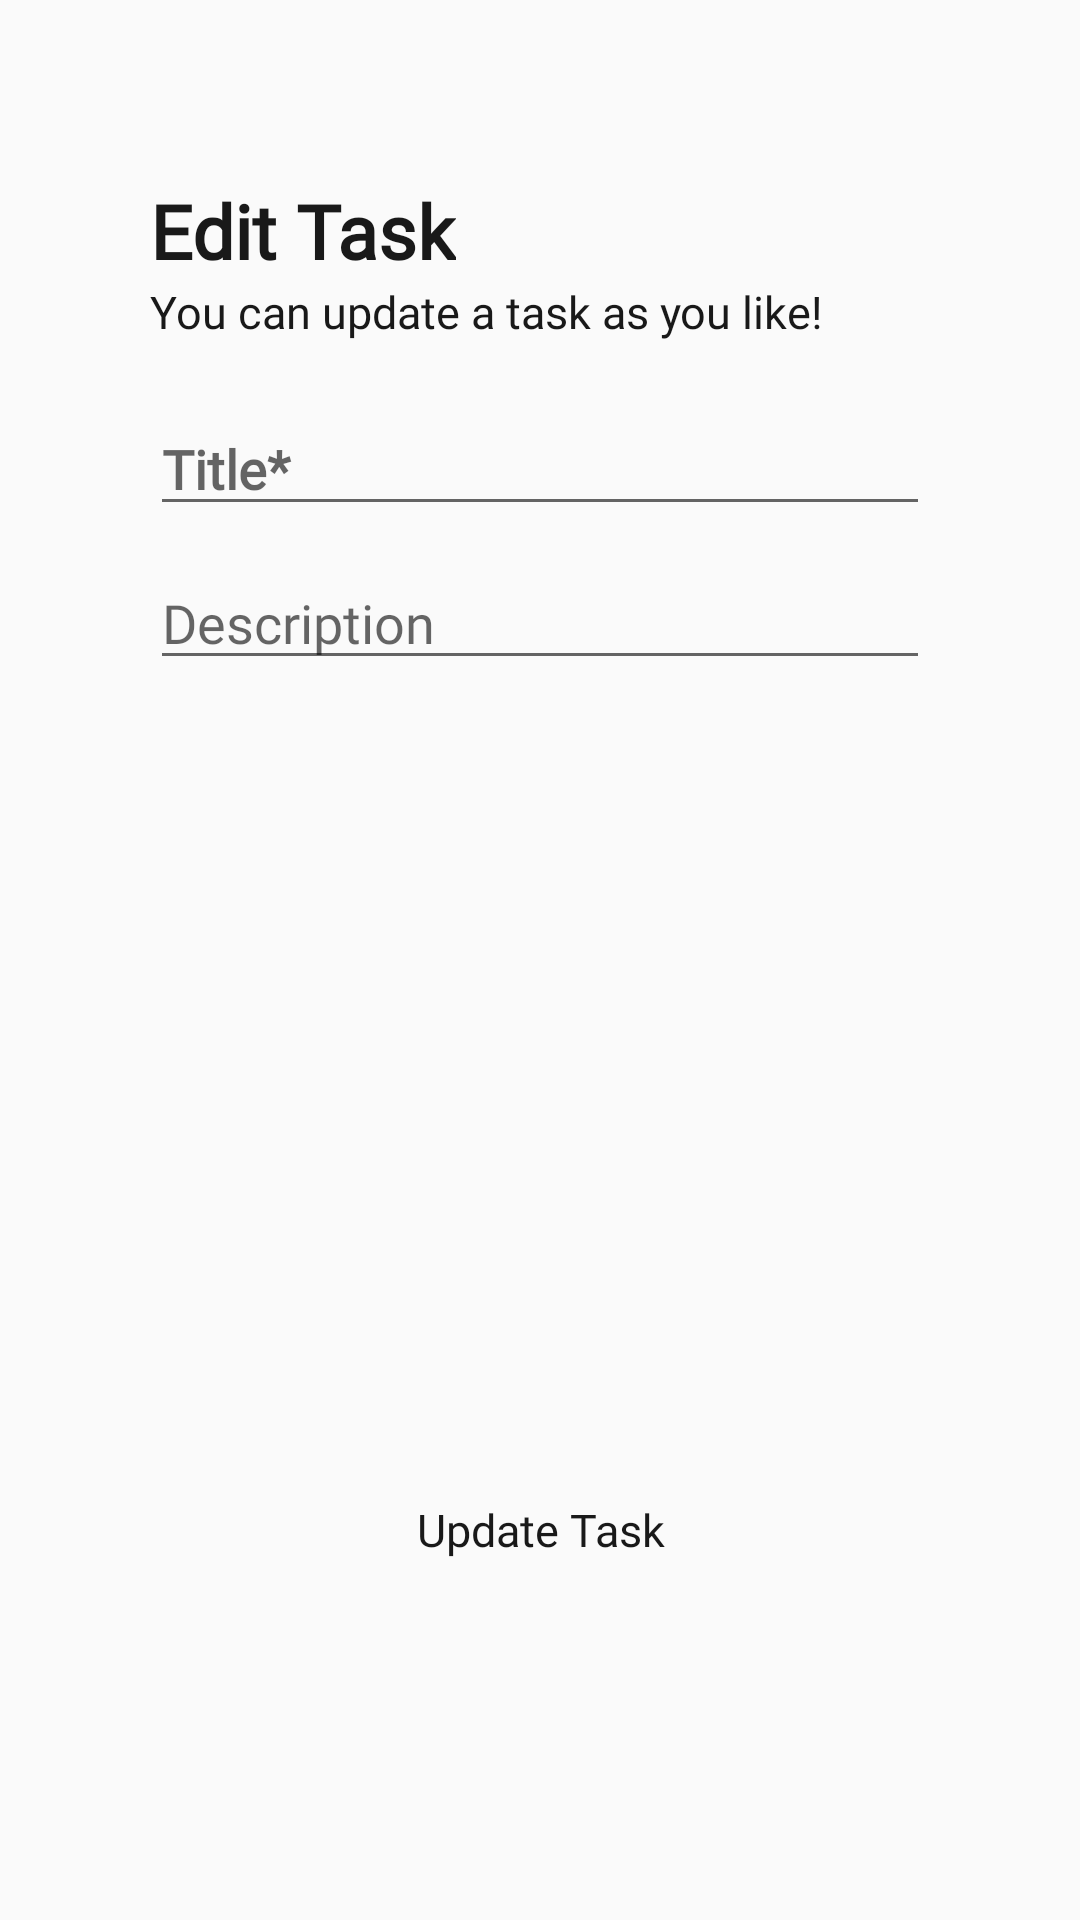

Write the Android layout XML for this screen, with the resource values it uses.
<!-- AndroidManifest.xml: application theme Theme.TasksOrganizer -->
<!-- res/layout/fragment_edit_task_bottom_sheet.xml -->
<?xml version="1.0" encoding="utf-8"?>
<layout xmlns:android="http://schemas.android.com/apk/res/android"
    xmlns:tools="http://schemas.android.com/tools"
    xmlns:app="http://schemas.android.com/apk/res-auto"
    tools:context=".ui.fragments.EditTaskBottomSheetFragment">

    <androidx.constraintlayout.widget.ConstraintLayout
        app:behavior_peekHeight="450dp"
        app:layout_behavior="android.support.design.widget.BottomSheetBehavior"
        android:layout_width="match_parent"
        android:layout_height="600dp"
        android:background="@drawable/round_top"
        android:backgroundTint="@color/purple_200">

        <TextView
            android:id="@+id/txtEditTaskTitle"
            android:layout_width="wrap_content"
            android:layout_height="wrap_content"
            android:layout_gravity="center"
            android:layout_marginStart="50dp"
            android:layout_marginTop="60dp"
            android:text="@string/edit_task"
            android:textColor="@color/black"
            android:textSize="25sp"
            android:textStyle="bold"
            android:fontFamily="@font/poppinsbold"
            app:layout_constraintStart_toStartOf="parent"
            app:layout_constraintTop_toTopOf="parent" />

        <TextView
            android:id="@+id/txtEditTaskDesc"
            android:layout_width="wrap_content"
            android:layout_height="wrap_content"
            android:layout_gravity="center"
            android:layout_marginStart="50dp"
            android:text="@string/you_can_update_a_task_as_you_like"
            android:textColor="@color/black"
            android:textSize="15sp"
            android:fontFamily="@font/ptserifregular"
            app:layout_constraintStart_toStartOf="parent"
            app:layout_constraintTop_toBottomOf="@id/txtEditTaskTitle" />

        <ImageView
            android:id="@+id/imgLineHorizontal"
            android:layout_width="150dp"
            android:layout_height="6dp"
            android:layout_marginTop="15dp"
            android:background="@drawable/round_button"
            android:backgroundTint="@color/purple_700"
            app:layout_constraintEnd_toEndOf="parent"
            app:layout_constraintStart_toStartOf="parent"
            app:layout_constraintTop_toTopOf="parent" />

        <EditText
            android:id="@+id/et_EditTaskTitle"
            android:layout_width="0dp"
            android:layout_height="wrap_content"
            android:layout_gravity="center"
            android:layout_marginEnd="50dp"
            android:layout_marginStart="50dp"
            android:layout_marginTop="20dp"
            android:textSize="18sp"
            android:hint="@string/title"
            android:gravity="start"
            android:textStyle="bold"
            android:fontFamily="@font/ptserifregular"
            app:layout_constraintEnd_toEndOf="parent"
            app:layout_constraintStart_toStartOf="parent"
            app:layout_constraintTop_toBottomOf="@id/txtEditTaskDesc" />

        <EditText
            android:id="@+id/et_EditTaskDesc"
            android:layout_width="0dp"
            android:layout_height="wrap_content"
            android:layout_gravity="center"
            android:layout_marginEnd="50dp"
            android:layout_marginStart="50dp"
            android:layout_marginTop="10dp"
            android:gravity="start"
            android:hint="@string/description"
            android:fontFamily="@font/ptserifregular"
            android:textSize="18sp"
            app:layout_constraintEnd_toEndOf="parent"
            app:layout_constraintStart_toStartOf="parent"
            app:layout_constraintTop_toBottomOf="@+id/et_EditTaskTitle" />

        <Button
            android:id="@+id/btnEditTask"
            android:layout_width="0dp"
            android:layout_height="60dp"
            android:layout_gravity="center"
            android:layout_marginStart="50dp"
            android:layout_marginTop="40dp"
            android:layout_marginEnd="50dp"
            android:background="@drawable/round_button"
            android:backgroundTint="@color/purple_700"
            android:fontFamily="@font/poppinsbold"
            android:gravity="center"
            android:text="@string/update_task"
            android:textAllCaps="false"
            android:textColor="@color/black"
            android:textSize="15sp"
            android:layout_marginBottom="100dp"
            app:layout_constraintBottom_toBottomOf="parent"
            app:layout_constraintEnd_toEndOf="parent"
            app:layout_constraintStart_toStartOf="parent" />

    </androidx.constraintlayout.widget.ConstraintLayout>
</layout>
<!-- resources referenced by this layout -->
<resources>
  <color name="black">#191919</color>
  <color name="purple_200">#F1E8B8</color>
  <color name="purple_700">#f58867</color>
  <string name="description">Description</string>
  <string name="edit_task">Edit Task</string>
  <string name="title">Title*</string>
  <string name="update_task">Update Task</string>
  <string name="you_can_update_a_task_as_you_like">You can update a task as you like!</string>
  <style name="Theme.TasksOrganizer" parent="Theme.AppCompat.Light.DarkActionBar">
      
      <item name="colorPrimary">@color/purple_500</item>
      <item name="colorPrimaryVariant">@color/purple_700</item>
      <item name="colorOnPrimary">@color/purple_200</item>
      
      <item name="colorSecondary">@color/teal_200</item>
      <item name="colorSecondaryVariant">@color/teal_200</item>
      <item name="colorOnSecondary">@color/purple_200</item>
      
      <item name="android:statusBarColor" tools:targetApi="l">?attr/colorPrimaryVariant</item>
      
  </style>
  <color name="purple_500"> #febf54</color>
  <color name="teal_200">#D05353</color>
</resources>
